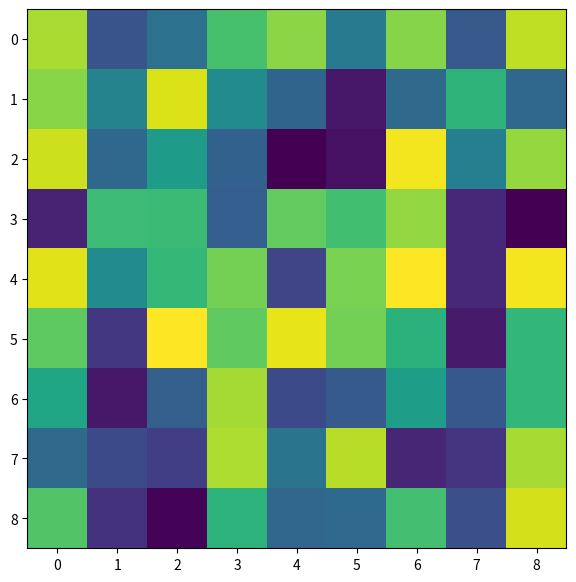

Write Python code to recreate this figure.
"""
reaction diffusion simulation
"""

# bunnies and food analogy (bunnies are inhibitors and food are activators)

# food' = food + (diffused food - eaten food + new food)
# bunnies' = bunnies + (diffused bunnies + new bunnies - dead bunnies)

# diffused calculation based on average concentration surrounding tile

import numpy as np
from numpy.random import default_rng
import matplotlib.pyplot as plt
from matplotlib.animation import FuncAnimation

fig = plt.figure(figsize=(7, 7))

shape = np.array([10, 10])

np.seterr('raise')

# grid = np.zeros(shape+1)
# ones = np.ones(shape+1)

replace_rate = 0.1
# grid = np.random.choice([0, 1], size=shape+1, p=((1 - replace_rate), replace_rate))

rng = default_rng()
grid_active = np.around(rng.uniform(0.0, 1.0, shape+1), decimals = 5)
grid_inhib = np.around(rng.uniform(0.0, 1.0, shape+1), decimals = 5)

def diffuse(row, col, grid):
    curr = grid[row, col]

    # total = sum(grid[row-1:row+2, col+1]) + sum(grid[row-1:row+2, col]) + sum(grid[row-1:row+2, col-1]) - 1

    ## attempt 1:
    ## 0.05  0.2     0.05
    ## 0.2   -1      0.2
    ## 0.05  0.2     0.05

    ## multiply freq of each surrounding square by corresponding rate


    ## attempt 2:
    ## 0.0625    0.1875  0.0625
    ## 0.1875    -1      0.1875
    ## 0.0625    0.1875  0.0625
    ## uses proportion of circle present in edge vs corner squares in 3x3 grid
    ## math will be included later


    # edges = grid[row, col-1] + grid[row, col+1] + grid[row-1, col] + grid[row+1, col]
    # corners = grid[row-1, col-1] + grid[row-1, col+1] + grid[row+1, col-1] + grid[row+1, col+1]
    
    # diffuse_ratio = 0.1 * np.array([0.1875, 0.0625, 1])
    
    # total = edges * diffuse_ratio[0] + corners * diffuse_ratio[1] - curr * diffuse_ratio[2]

    ## attempt 3: 
    ## how can i make diffusion rate depend on concentration of nearby tiles?

    ## base rates will be the same as attempt 2, but only when all concentrations are equal in the 8 squares around
    ## need to vary all rates based on current concentration
    
    # # for i in range(3):
    # #     for j in range(3):
            

    #         grid[row+(i-1), col+(j-1)]

    edges = [grid[row, col-1], grid[row, col+1], grid[row-1, col], grid[row+1, col]]
    corners = [grid[row-1, col-1], grid[row-1, col+1], grid[row+1, col-1], grid[row+1, col+1]]

    total = 0
    diffuse_ratio = np.array([0.1875, 0.0625, 1])

    for edge in edges:
        total += (edge - curr) * diffuse_ratio[0]

    for corn in corners:
        total += (corn - curr) * diffuse_ratio[1]

    # total -= curr
    
    # if curr < 0:
    #     total *= max((curr-1), 0)
    # else:
    #     total *= max((1-curr), 0)
    
    # total *= max((1-curr), 0)
    # print(total)

    return total


    


# def eaten():
#     # not sure how to do this


def changePeriodic(row, col, grid, rate):
    # return 0
    # curr = np.around(grid[row, col], decimals = 5)
    # # print(rate, curr)
    # try:
    #     return np.around(rate * curr * (1 - curr), decimals = 5)
    # except:
    #     print(curr)
    return rate * (1 - grid[row, col])

    # if rng.random(1) <= rate:
    #     return 0
    # return 0


prev = 1
def update(frame_num, gridA, gridI, img):
    new_grid_active = np.around(gridA, decimals = 5).copy()
    new_grid_inhib = np.around(gridI, decimals = 5).copy()
    # grid = gridA.copy()
    for row in range(1, shape[0]):
        for col in range(1, shape[1]):
            new_grid_active[row, col] += diffuse(row, col, gridA) + changePeriodic(row, col, gridA, 0.35)
            new_grid_inhib[row, col] += diffuse(row, col, gridI) - changePeriodic(row, col, gridI, 0.35)

            rxn = min(gridA[row, col], gridI[row, col] / 2)
            gridA[row, col] -= rxn
            gridI[row, col] += rxn * 1.5
    print(np.amax(new_grid_active), np.amin(new_grid_active))
    # if np.amax(new_grid_active) > prev:
    #     print(new_grid_active.reshape(shape+1).tolist())
    #     quit()

    gridA[:] = np.around(new_grid_active[:], decimals = 5)
    gridI[:] = np.around(new_grid_inhib[:], decimals = 5)

    # grid = new_grid_active * (new_grid_inhib ** 2)

    grid = gridA - gridI

    img.set_data(np.around(grid[1:-1, 1:-1]))

    # img.set_data(gridA[1:-1, 1:-1])

    return img,

animation_rate = 50

img = plt.imshow(grid_active[1:-1, 1:-1], cmap = "viridis", interpolation = "nearest")
animation = FuncAnimation(fig, update, fargs = (grid_active, grid_inhib, img,), interval = animation_rate, frames = 10)
plt.show()

